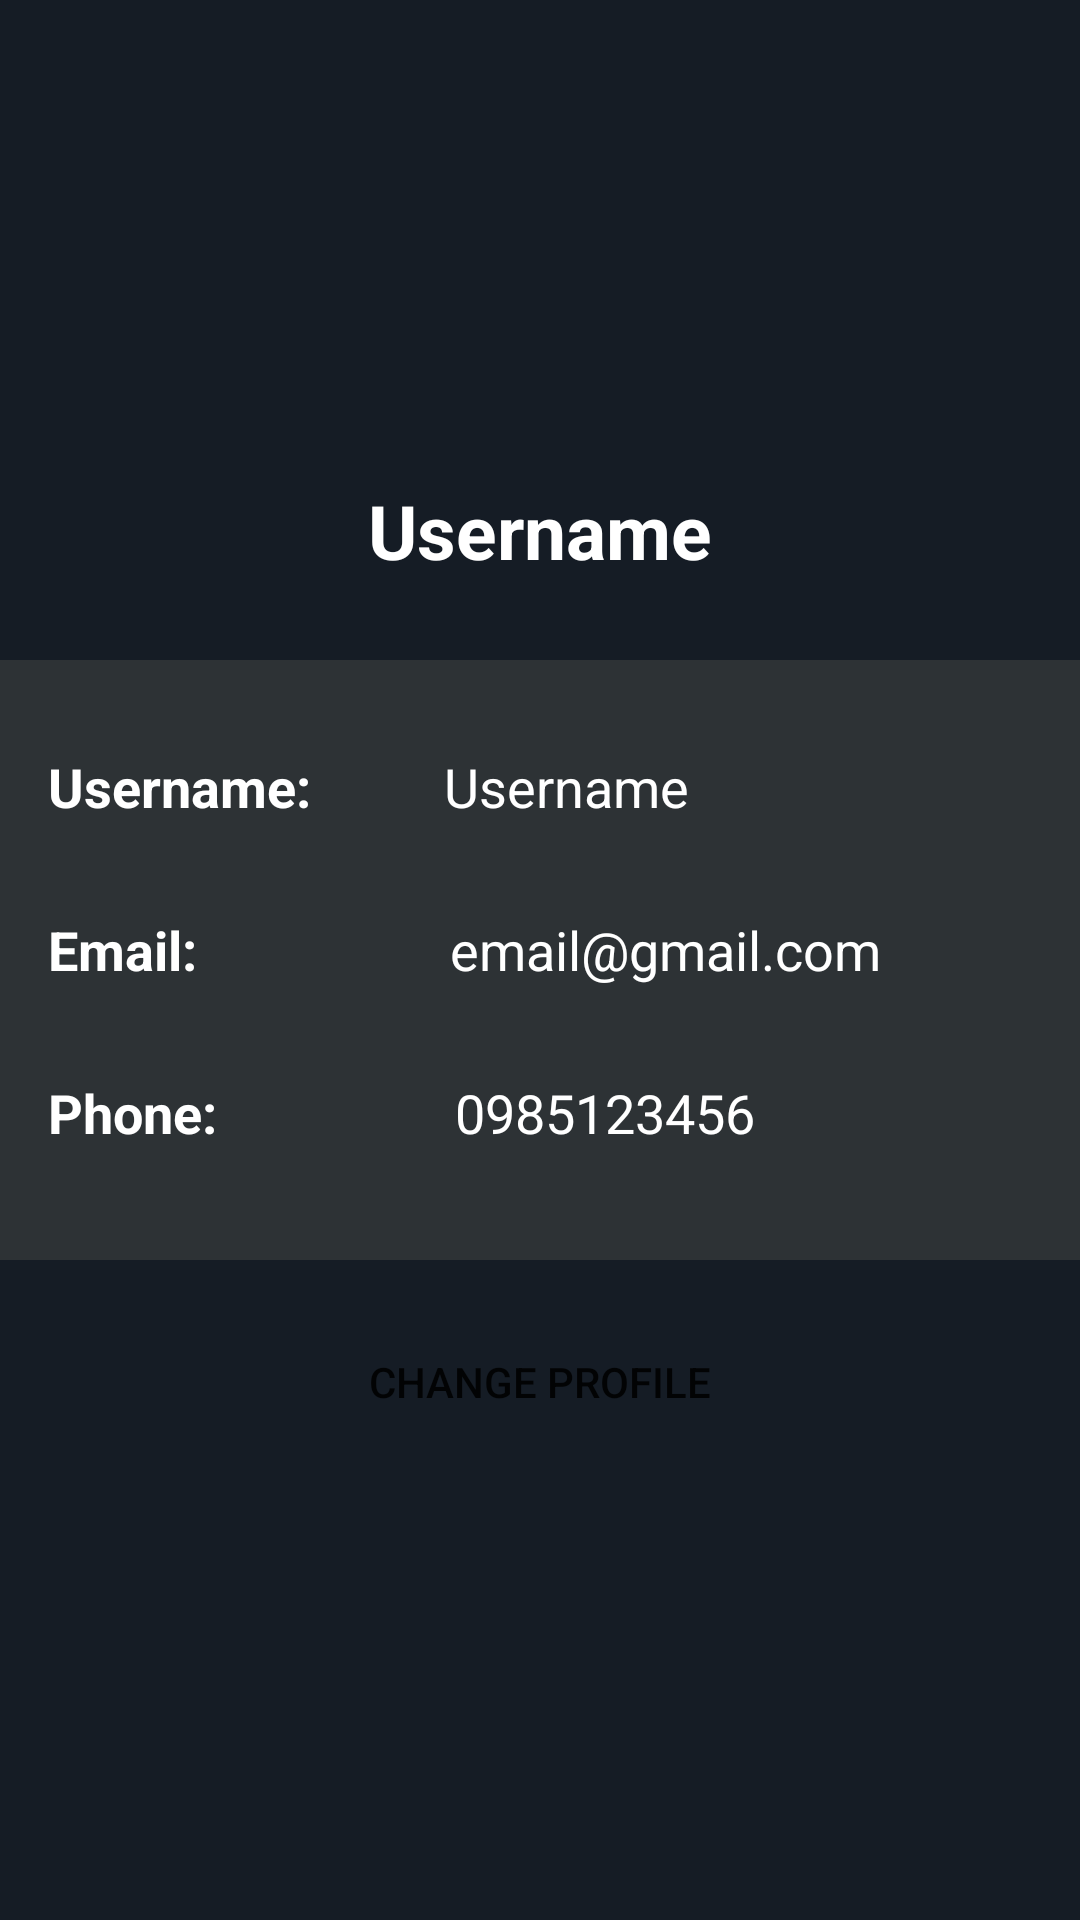

Here is an Android app screen rendered from its layout file. Give the layout XML and the strings, colors and styles it references.
<!-- AndroidManifest.xml: application theme Theme.MovieNavigation -->
<!-- res/layout/activity_profile.xml -->
<?xml version="1.0" encoding="utf-8"?>

<LinearLayout xmlns:android="http://schemas.android.com/apk/res/android"
    xmlns:app="http://schemas.android.com/apk/res-auto"
    xmlns:tools="http://schemas.android.com/tools"
    android:layout_width="match_parent"
    android:layout_height="match_parent"
    android:background="@color/colorPrimary"
    android:orientation="vertical"
    tools:context=".activity.ProfileActivity">

    <LinearLayout
        android:layout_width="match_parent"
        android:layout_height="220dp"
        android:orientation="vertical">

        <ImageView
            android:id="@+id/ivAvatar"
            android:layout_width="150dp"
            android:layout_height="120dp"
            android:scaleType="centerCrop"
            android:src="@drawable/ic_baseline_person_pin_24"
            android:layout_gravity="center"
            android:layout_marginTop="30dp"/>
        <TextView
            android:id="@+id/tvUsername"
            android:layout_width="wrap_content"
            android:layout_height="wrap_content"
            android:text="Username"
            android:textColor="@color/white"
            android:textSize="25sp"
            android:textStyle="bold"
            android:layout_marginTop="10dp"
            android:layout_gravity="center"/>
    </LinearLayout>

    <LinearLayout
        android:layout_width="match_parent"
        android:layout_height="200dp"
        android:background="@color/colorGray"
        android:orientation="vertical">
        <LinearLayout
            android:layout_width="match_parent"
            android:layout_height="wrap_content"
            android:layout_marginTop="15dp"
            android:orientation="horizontal">
            <TextView
                android:layout_width="wrap_content"
                android:layout_height="wrap_content"
                android:text="Username: "
                android:textSize="18sp"
                android:textColor="@color/white"
                android:layout_marginTop="15dp"
                android:layout_marginLeft="16dp"
                android:textStyle="bold"/>

            <EditText
                android:id="@+id/etUsername1"
                android:layout_width="wrap_content"
                android:layout_height="wrap_content"
                android:text="Username"
                android:background="@color/colorGray"
                android:textSize="18sp"
                android:textColor="@color/white"
                android:layout_marginTop="15dp"
                android:layout_marginLeft="40dp"/>

        </LinearLayout>
        <LinearLayout
            android:layout_width="match_parent"
            android:layout_height="wrap_content"
            android:layout_marginTop="15dp"
            android:orientation="horizontal">
            <TextView
                android:layout_width="wrap_content"
                android:layout_height="wrap_content"
                android:text="Email: "
                android:textSize="18sp"
                android:textColor="@color/white"
                android:layout_marginTop="15dp"
                android:layout_marginLeft="16dp"
                android:textStyle="bold"/>

            <EditText
                android:id="@+id/etEmail"
                android:layout_width="wrap_content"
                android:layout_height="wrap_content"
                android:text="email@gmail.com"
                android:textSize="18sp"
                android:background="@color/colorGray"
                android:textColor="@color/white"
                android:layout_marginTop="15dp"
                android:layout_marginLeft="80dp"/>

        </LinearLayout>

        <LinearLayout
            android:layout_width="match_parent"
            android:layout_height="wrap_content"
            android:layout_marginTop="15dp"
            android:orientation="horizontal">
            <TextView
                android:layout_width="wrap_content"
                android:layout_height="wrap_content"
                android:text="Phone: "
                android:textSize="18sp"
                android:textColor="@color/white"
                android:layout_marginTop="15dp"
                android:layout_marginLeft="16dp"
                android:textStyle="bold"/>

            <EditText
                android:id="@+id/etPhone"
                android:layout_width="wrap_content"
                android:layout_height="wrap_content"
                android:text="0985123456"
                android:textSize="18sp"
                android:background="@color/colorGray"
                android:textColor="@color/white"
                android:layout_marginTop="15dp"
                android:layout_marginLeft="75dp"/>

        </LinearLayout>

    </LinearLayout>

    <Button
        android:id="@+id/btChangeProfile"
        android:layout_width="match_parent"
        android:layout_height="wrap_content"
        android:text="CHANGE PROFILE"
        android:layout_marginTop="15dp"
        android:padding="16dp"
        android:background="@drawable/button_bg"/>


</LinearLayout>
<!-- resources referenced by this layout -->
<resources>
  <color name="colorGray">#2D3235</color>
  <color name="colorPrimary">#151c25</color>
  <color name="white">#FFFFFFFF</color>
  <style name="Theme.MovieNavigation" parent="Theme.MaterialComponents.DayNight.NoActionBar">
          
          <item name="colorPrimary">@color/red</item>
          <item name="colorPrimaryVariant">@color/purple_700</item>
          <item name="colorOnPrimary">@color/white</item>
          
          <item name="colorSecondary">@color/teal_200</item>
          <item name="colorSecondaryVariant">@color/teal_700</item>
          <item name="colorOnSecondary">@color/black</item>
          
          <item name="android:statusBarColor" tools:targetApi="l">?attr/colorPrimaryVariant</item>
          
      </style>
  <color name="red">#F60808</color>
  <color name="purple_700">#FF3700B3</color>
  <color name="teal_200">#FF03DAC5</color>
  <color name="teal_700">#FF018786</color>
  <color name="black">#FF000000</color>
</resources>
